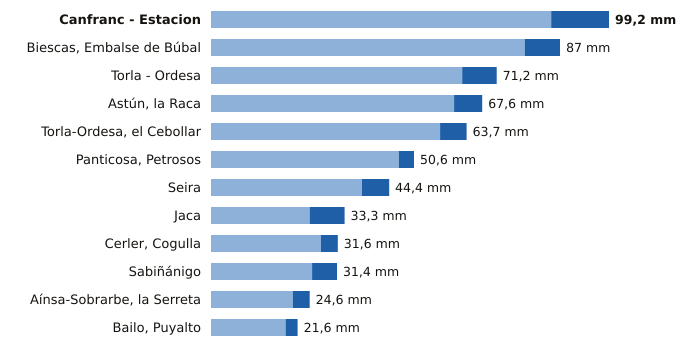

Values plotted in this chart, from the file beside it:
estacion, provincia, indicativo, mm_6_dias_anteriores, mm_hoy, mm_7_dias, horas_de_hoy
Canfranc - Estacion, Huesca, 9198X, 84.8, 14.4, 99.2, 12
Biescas, Embalse de Búbal, Huesca, 9453X, 78.2, 8.8, 87.0, 12
Torla - Ordesa, Huesca, 9814X, 62.6, 8.6, 71.2, 12
Astún, la Raca, Huesca, 9195C, 60.6, 7.0, 67.6, 12
Torla-Ordesa, el Cebollar, Huesca, 9814I, 57.1, 6.6, 63.7, 12
Panticosa, Petrosos, Huesca, 9451F, 46.8, 3.8, 50.6, 12
Seira, Huesca, 9843A, 37.6, 6.8, 44.4, 12
Jaca, Huesca, 9201X, 24.6, 8.7, 33.3, 12
Cerler, Cogulla, Huesca, 9839V, 27.4, 4.2, 31.6, 12
Sabiñánigo, Huesca, 9460X, 25.2, 6.2, 31.4, 12
Aínsa-Sobrarbe, la Serreta, Huesca, 9808X, 20.4, 4.2, 24.6, 12
Bailo, Puyalto, Huesca, 9211F, 18.6, 3.0, 21.6, 12
